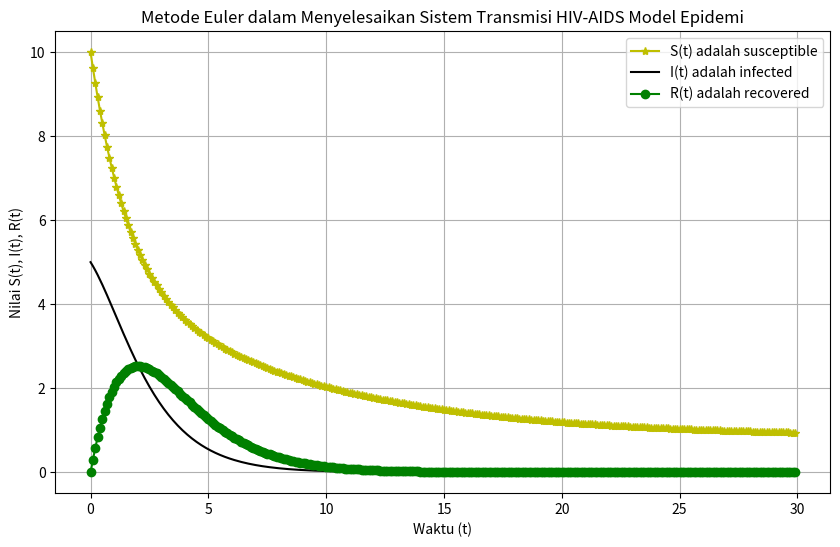

Write the Python code that produced this figure.
import numpy as np
import matplotlib.pyplot as plt

# Parameter
delta_t = 0.1
A = 0.100
beta = 0.80
gamma = 0.60
delta = 0.50
mu = 0.12

# Fungsi perubahan
def dS_dt(S, I, N):
    return A - mu * S - (beta * S * I) / N

def dI_dt(S, I, N):
    return (beta * S * I) / N - (mu + gamma) * I

def dR_dt(I, R):
    return gamma * I - (mu + delta) * R
# Metode Euler
def euler_method(S0, I0, R0, N, dt, steps):
    S, I, R = np.zeros(steps), np.zeros(steps), np.zeros(steps)
    S[0], I[0], R[0] = S0, I0, R0

    for t in range(1, steps):
        dS = dS_dt(S[t-1], I[t-1], N) * dt
        dI = dI_dt(S[t-1], I[t-1], N) * dt
        dR = dR_dt(I[t-1], R[t-1]) * dt

        S[t] = S[t-1] + dS
        I[t] = I[t-1] + dI
        R[t] = R[t-1] + dR

    return S, I, R
# Parameter simulasi
S0, I0, R0 = 10, 5, 0  # Kondisi awal
N = S0 + I0 + R0  # Total populasi
dt = 0.1  # Langkah waktu
steps = 300  # Jumlah langkah waktu

# Simulasi
S_euler, I_euler, R_euler = euler_method(S0, I0, R0, N, dt, steps)

# Plot hasil
plt.figure(figsize=(10, 6))
plt.plot(np.arange(steps) * dt, S_euler, 'y*-', label='S(t) adalah susceptible')
plt.plot(np.arange(steps) * dt, I_euler, 'k-', label='I(t) adalah infected')
plt.plot(np.arange(steps) * dt, R_euler, 'go-', label='R(t) adalah recovered')
plt.xlabel('Waktu (t)')
plt.ylabel('Nilai S(t), I(t), R(t)')
plt.title('Metode Euler dalam Menyelesaikan Sistem Transmisi HIV-AIDS Model Epidemi')
plt.legend()
plt.grid(True)
plt.show()